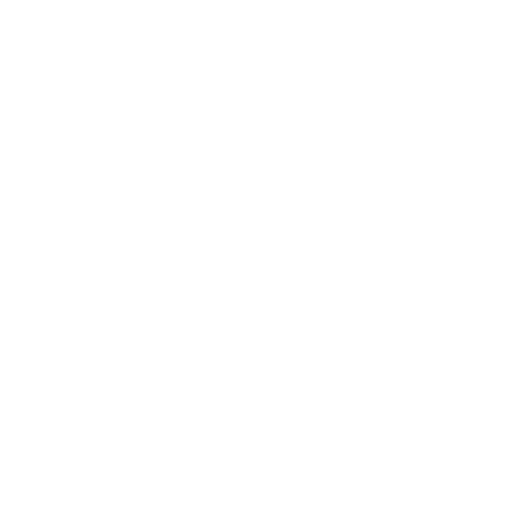
t = 0.00 s
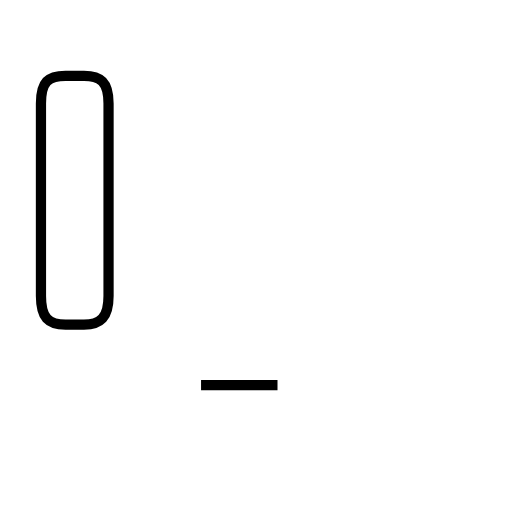
t = 1.97 s
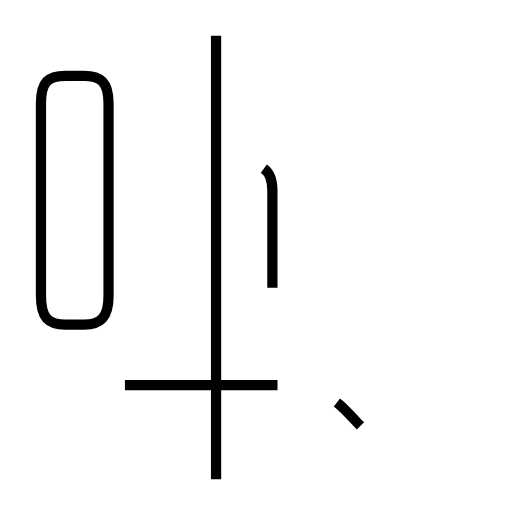
t = 3.95 s
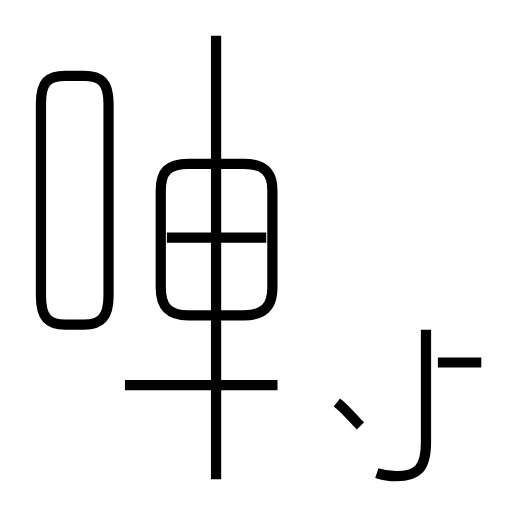
t = 5.98 s
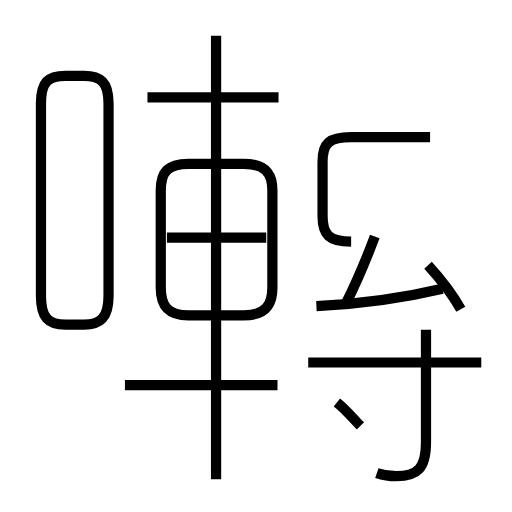
t = 8.14 s
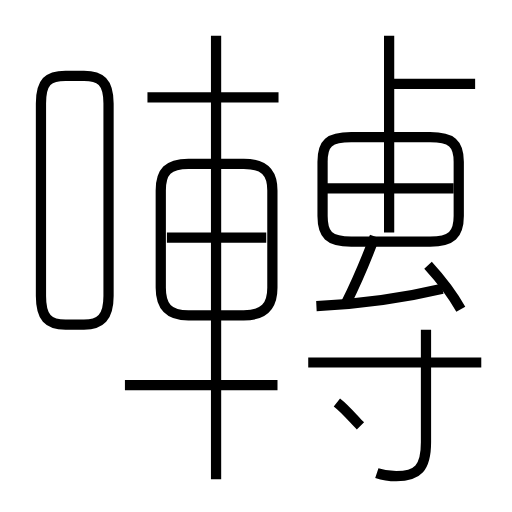
t = 10.00 s

The animated SVG that drew these frames (rendered in a browser with its animation timeline set to each time). Animation: 16 SMIL elements (animate=16); frames cover the first 10.00 s.

<?xml version='1.0' encoding='utf-8'?>
<svg viewBox="0.0 -6.0 50.0 50.0" version="1.1" xmlns="http://www.w3.org/2000/svg"><rect x="-1000" y="-1000" width="2000" height="2000" stroke="white" fill="white" /><g style="fill:none;stroke:#000000;stroke-width:1"><path d="M 10.6 -15.1 L 10.6 -33.9 C 10.6 -36.0 9.8 -36.6 8.2 -36.6 L 6.4 -36.6 C 4.7 -36.6 4.0 -36.0 4.0 -33.9 L 4.0 -15.1 C 4.0 -13.0 4.7 -12.3 6.4 -12.3 L 8.2 -12.3 C 9.8 -12.3 10.6 -13.0 10.6 -15.1 Z " transform="translate(0.0 38.0)" stroke-dasharray="58.23416174831502" stroke-dashoffset="58.23416174831502"><animate attributeName="stroke-dashoffset" from="58.23416174831502" to="0" dur="1.7470248524494505s" begin="0s; anim_end.end" fill="freeze" id="anim0" /></path><path d="M 27.1 -6.4 L 12.2 -6.4 " transform="translate(0.0 38.0)" stroke-dasharray="14.900000000000002" stroke-dashoffset="14.900000000000002"><animate attributeName="stroke-dashoffset" from="14.900000000000002" to="0" dur="0.44700000000000006s" begin="anim0.end" fill="freeze" id="anim1" /></path><path d="M 35.2 -2.4 C 34.6 -3.0 33.8 -4.0 32.9 -4.7 " transform="translate(0.0 38.0)" stroke-dasharray="3.2562614524483675" stroke-dashoffset="3.2562614524483675"><animate attributeName="stroke-dashoffset" from="3.2562614524483675" to="0" dur="0.09768784357345102s" begin="anim1.end" fill="freeze" id="anim2" /></path><path d="M 21.1 2.8 L 21.1 -40.5 " transform="translate(0.0 38.0)" stroke-dasharray="43.3" stroke-dashoffset="43.3"><animate attributeName="stroke-dashoffset" from="43.3" to="0" dur="1.299s" begin="anim2.end" fill="freeze" id="anim3" /></path><path d="M 26.6 -15.9 L 26.6 -25.4 C 26.6 -27.2 25.8 -28.0 23.8 -28.0 L 18.4 -28.0 C 16.4 -28.0 15.7 -27.2 15.7 -25.4 L 15.7 -15.9 C 15.7 -14.1 16.4 -13.2 18.4 -13.2 L 23.8 -13.2 C 25.8 -13.2 26.6 -14.1 26.6 -15.9 Z " transform="translate(0.0 38.0)" stroke-dasharray="47.5262733353832" stroke-dashoffset="47.5262733353832"><animate attributeName="stroke-dashoffset" from="47.5262733353832" to="0" dur="1.425788200061496s" begin="anim3.end" fill="freeze" id="anim4" /></path><path d="M 26.0 -20.8 L 16.3 -20.8 " transform="translate(0.0 38.0)" stroke-dasharray="9.7" stroke-dashoffset="9.7"><animate attributeName="stroke-dashoffset" from="9.7" to="0" dur="0.291s" begin="anim4.end" fill="freeze" id="anim5" /></path><path d="M 36.8 2.2 C 37.4 2.4 38.1 2.5 38.7 2.5 C 40.8 2.5 41.6 1.7 41.6 -0.8 L 41.6 -11.8 " transform="translate(0.0 38.0)" stroke-dasharray="18.080192954483536" stroke-dashoffset="18.080192954483536"><animate attributeName="stroke-dashoffset" from="18.080192954483536" to="0" dur="0.5424057886345061s" begin="anim5.end" fill="freeze" id="anim6" /></path><path d="M 47.0 -8.6 L 30.1 -8.6 " transform="translate(0.0 38.0)" stroke-dasharray="16.9" stroke-dashoffset="16.9"><animate attributeName="stroke-dashoffset" from="16.9" to="0" dur="0.5069999999999999s" begin="anim6.end" fill="freeze" id="anim7" /></path><path d="M 30.9 -14.1 C 34.9 -14.3 39.0 -14.8 43.2 -15.8 " transform="translate(0.0 38.0)" stroke-dasharray="12.4346199254681" stroke-dashoffset="12.4346199254681"><animate attributeName="stroke-dashoffset" from="12.4346199254681" to="0" dur="0.37303859776404297s" begin="anim7.end" fill="freeze" id="anim8" /></path><path d="M 33.8 -14.4 C 35.0 -16.8 35.7 -18.5 36.6 -20.9 " transform="translate(0.0 38.0)" stroke-dasharray="7.081307258081292" stroke-dashoffset="7.081307258081292"><animate attributeName="stroke-dashoffset" from="7.081307258081292" to="0" dur="0.21243921774243876s" begin="anim8.end" fill="freeze" id="anim9" /></path><path d="M 27.2 -34.5 L 14.4 -34.5 " transform="translate(0.0 38.0)" stroke-dasharray="12.799999999999999" stroke-dashoffset="12.799999999999999"><animate attributeName="stroke-dashoffset" from="12.799999999999999" to="0" dur="0.38399999999999995s" begin="anim9.end" fill="freeze" id="anim10" /></path><path d="M 45.0 -13.8 C 44.1 -15.4 42.9 -16.9 41.8 -18.1 " transform="translate(0.0 38.0)" stroke-dasharray="5.371462065815328" stroke-dashoffset="5.371462065815328"><animate attributeName="stroke-dashoffset" from="5.371462065815328" to="0" dur="0.16114386197445982s" begin="anim10.end" fill="freeze" id="anim11" /></path><path d="M 42.0 -30.6 L 34.3 -30.6 C 32.1 -30.6 31.5 -30.0 31.5 -28.2 L 31.5 -22.9 C 31.5 -21.1 32.1 -20.4 34.3 -20.4 L 42.0 -20.4 C 44.1 -20.4 44.8 -21.1 44.8 -22.9 L 44.8 -28.2 C 44.8 -30.0 44.1 -30.6 42.0 -30.6 Z " transform="translate(0.0 38.0)" stroke-dasharray="43.49705900957799" stroke-dashoffset="43.49705900957799"><animate attributeName="stroke-dashoffset" from="43.49705900957799" to="0" dur="1.3049117702873396s" begin="anim11.end" fill="freeze" id="anim12" /></path><path d="M 44.3 -25.6 L 31.9 -25.6 " transform="translate(0.0 38.0)" stroke-dasharray="12.399999999999999" stroke-dashoffset="12.399999999999999"><animate attributeName="stroke-dashoffset" from="12.399999999999999" to="0" dur="0.37199999999999994s" begin="anim12.end" fill="freeze" id="anim13" /></path><path d="M 38.0 -21.3 L 38.0 -40.5 " transform="translate(0.0 38.0)" stroke-dasharray="19.2" stroke-dashoffset="19.2"><animate attributeName="stroke-dashoffset" from="19.2" to="0" dur="0.576s" begin="anim13.end" fill="freeze" id="anim14" /></path><path d="M 46.4 -35.8 L 30.4 -35.8" transform="translate(0.0 38.0)" stroke-dasharray="16.0" stroke-dashoffset="16.0"><animate attributeName="stroke-dashoffset" from="16.0" to="0" dur="0.48s" begin="anim14.end" fill="freeze" id="anim_end" /></path></g></svg>
